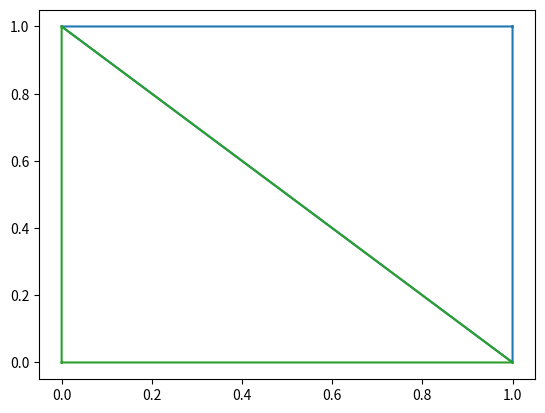

The matplotlib source for this figure:
import numpy as np
import matplotlib.pyplot as plt
from scipy.spatial import Delaunay

E = 5000
mu = 0.3
temp = E * (1 - 0.3 ** 2)
Elastic_matrix = np.array([[1, mu, 0],
                           [mu, 1, 0],
                           [0, 0, (1 - mu)]])
Elastic_matrix = temp * Elastic_matrix
point_list = [(0, 0), (1, 0), (1, 1), (0, 1)]
patch_list = [(0, 0), (2, 0), (0, 2)]
point_array = np.array(point_list)
patch_array = np.array(patch_list)
temp_array = np.ones((3, 1))
delta = np.c_[temp_array, patch_array]
delta = np.matrix(delta)

print(delta.I)
triangle = Delaunay(point_array)
for each_triangle in point_array[triangle.simplices]:
    plt.triplot(each_triangle[:, 0], each_triangle[:, 1])
plt.show()
